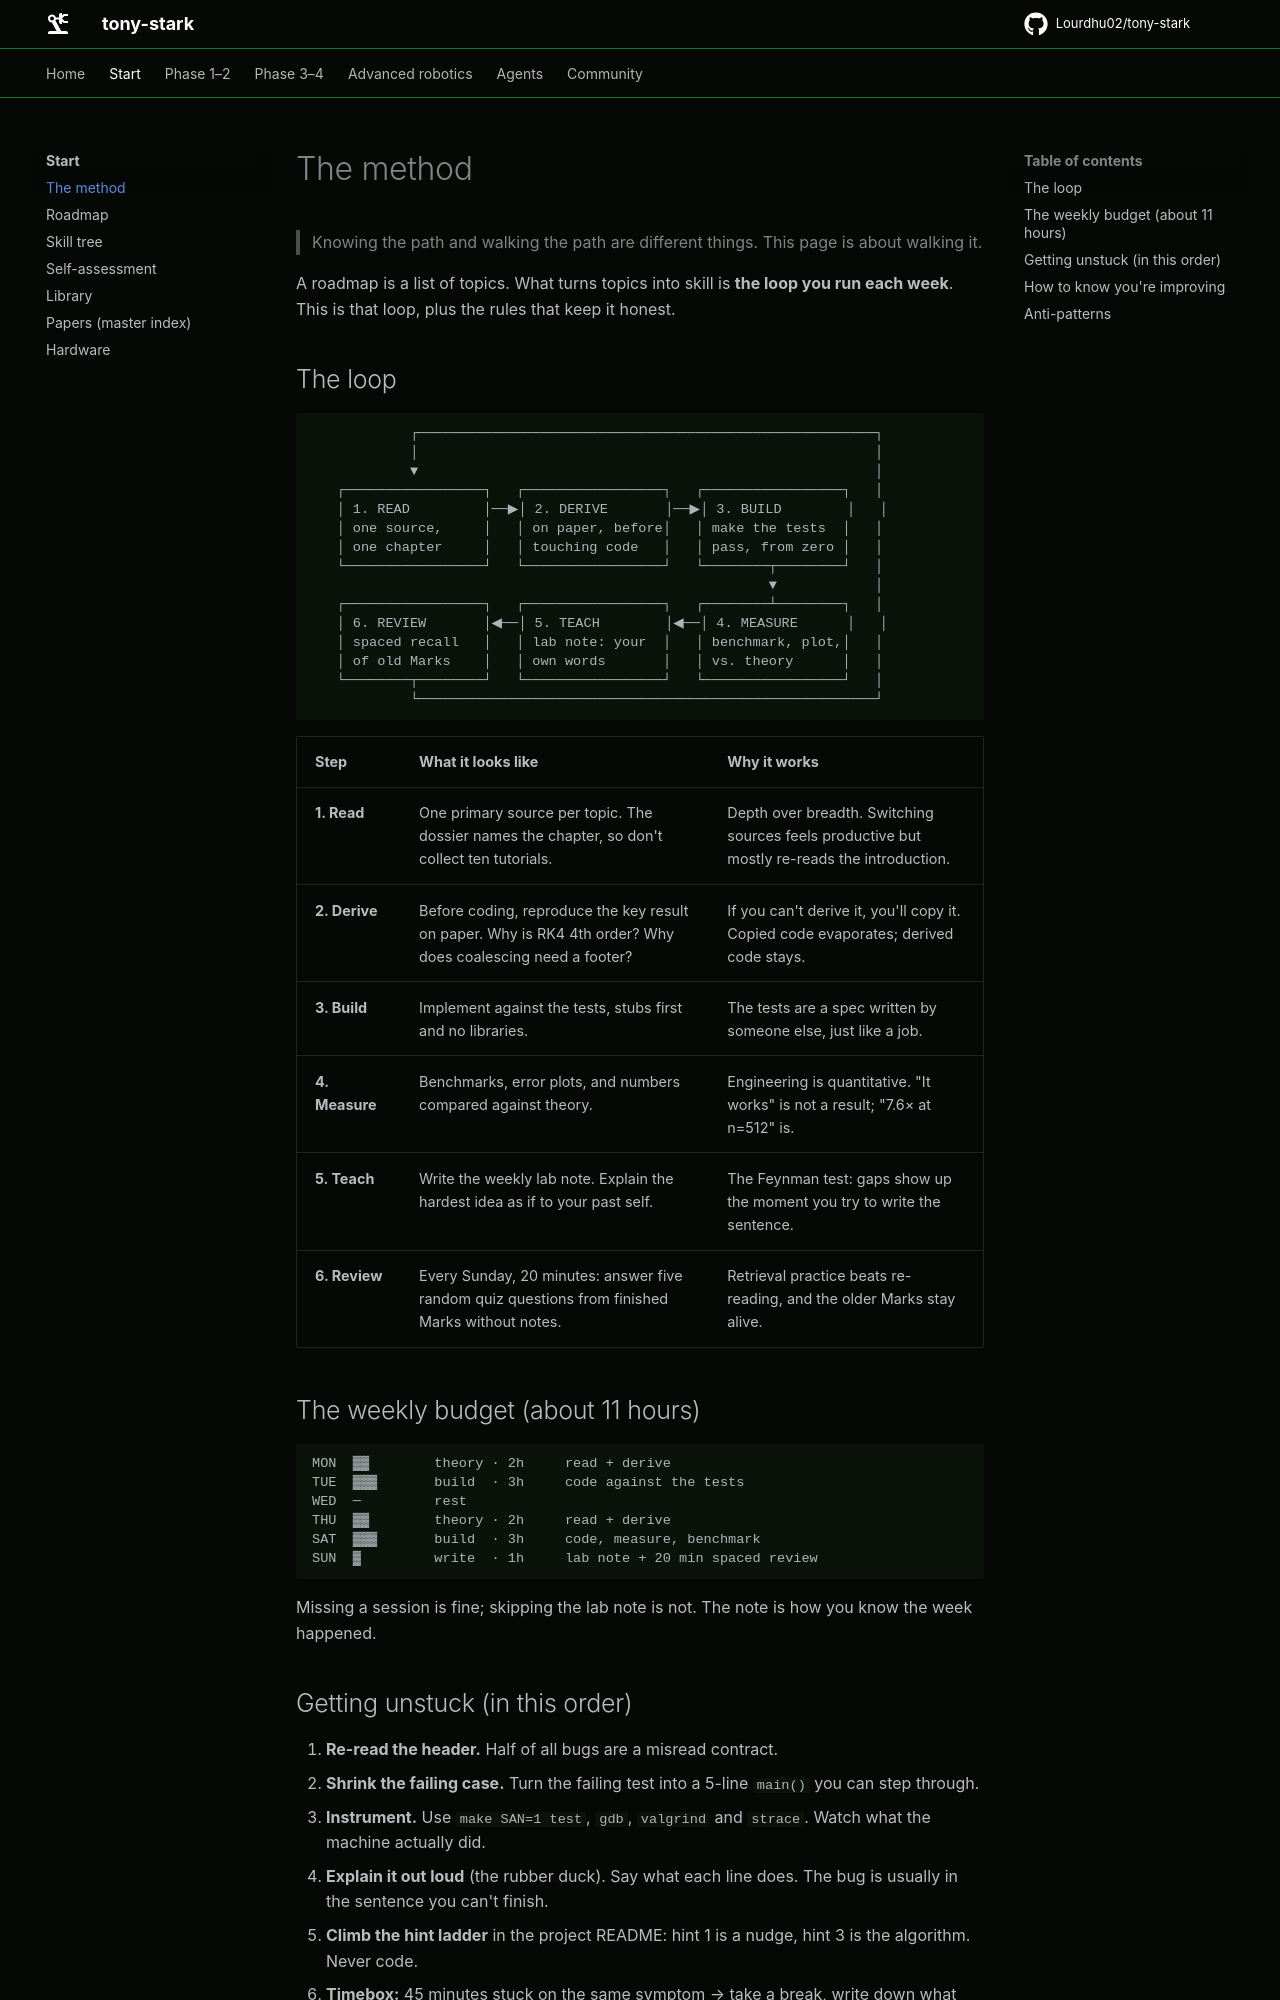

repository: Lourdhu02/tony-stark · page: docs/method/index.html · generator: mkdocs

# The method

> Knowing the path and walking the path are different things. This page is about walking it.

A roadmap is a list of topics. What turns topics into skill is **the loop you run each week**. This is that loop, plus the rules that keep it honest.

## The loop

```text
            ┌────────────────────────────────────────────────────────┐
            │                                                        │
            ▼                                                        │
   ┌─────────────────┐   ┌─────────────────┐   ┌─────────────────┐   │
   │ 1. READ         │──▶│ 2. DERIVE       │──▶│ 3. BUILD        │   │
   │ one source,     │   │ on paper, before│   │ make the tests  │   │
   │ one chapter     │   │ touching code   │   │ pass, from zero │   │
   └─────────────────┘   └─────────────────┘   └────────┬────────┘   │
                                                        ▼            │
   ┌─────────────────┐   ┌─────────────────┐   ┌────────┴────────┐   │
   │ 6. REVIEW       │◀──│ 5. TEACH        │◀──│ 4. MEASURE      │   │
   │ spaced recall   │   │ lab note: your  │   │ benchmark, plot,│   │
   │ of old Marks    │   │ own words       │   │ vs. theory      │   │
   └────────┬────────┘   └─────────────────┘   └─────────────────┘   │
            └────────────────────────────────────────────────────────┘
```

| Step | What it looks like | Why it works |
|---|---|---|
| **1. Read** | One primary source per topic. The dossier names the chapter, so don't collect ten tutorials. | Depth over breadth. Switching sources feels productive but mostly re-reads the introduction. |
| **2. Derive** | Before coding, reproduce the key result on paper. Why is RK4 4th order? Why does coalescing need a footer? | If you can't derive it, you'll copy it. Copied code evaporates; derived code stays. |
| **3. Build** | Implement against the tests, stubs first and no libraries. | The tests are a spec written by someone else, just like a job. |
| **4. Measure** | Benchmarks, error plots, and numbers compared against theory. | Engineering is quantitative. "It works" is not a result; "7.6× at n=512" is. |
| **5. Teach** | Write the weekly lab note. Explain the hardest idea as if to your past self. | The Feynman test: gaps show up the moment you try to write the sentence. |
| **6. Review** | Every Sunday, 20 minutes: answer five random quiz questions from finished Marks without notes. | Retrieval practice beats re-reading, and the older Marks stay alive. |

## The weekly budget (about 11 hours)

```text
MON  ▓▓        theory · 2h     read + derive
TUE  ▓▓▓       build  · 3h     code against the tests
WED  ─         rest
THU  ▓▓        theory · 2h     read + derive
SAT  ▓▓▓       build  · 3h     code, measure, benchmark
SUN  ▓         write  · 1h     lab note + 20 min spaced review
```

Missing a session is fine; skipping the lab note is not. The note is how you know the week happened.
